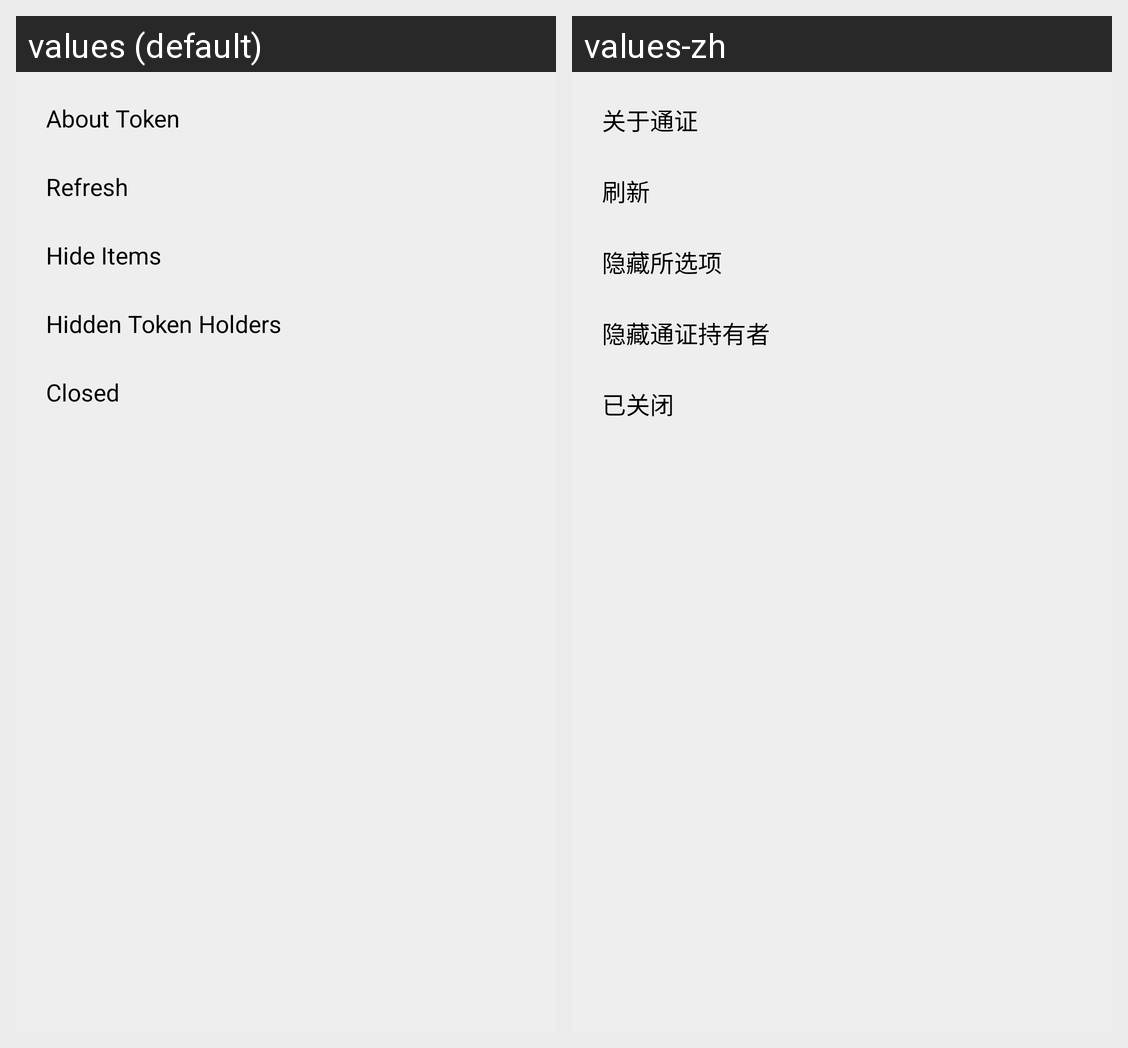

Locale-by-locale string values for the Android screen shown in this grid:
Android screen res/layout/popup_menu_my_token_more.xml rendered under 2 locales, left to right: values (default), values-zh. Device: Nexus 5 (rendered at 1080×1920; each locale shown at half size, 540×960, under a caption strip naming it); theme Theme.Freer.
Strings drawn on this screen, with the default value and each locale's value (text and hints the layout hard-codes, and strings that could not be matched under every locale, appear in the picture but are not listed):

about_token
  values: About Token
  values-zh: 关于通证

refresh
  values: Refresh
  values-zh: 刷新

hide_items
  values: Hide Items
  values-zh: 隐藏所选项

hidden_token_holders
  values: Hidden Token Holders
  values-zh: 隐藏通证持有者

closed
  values: Closed
  values-zh: 已关闭
